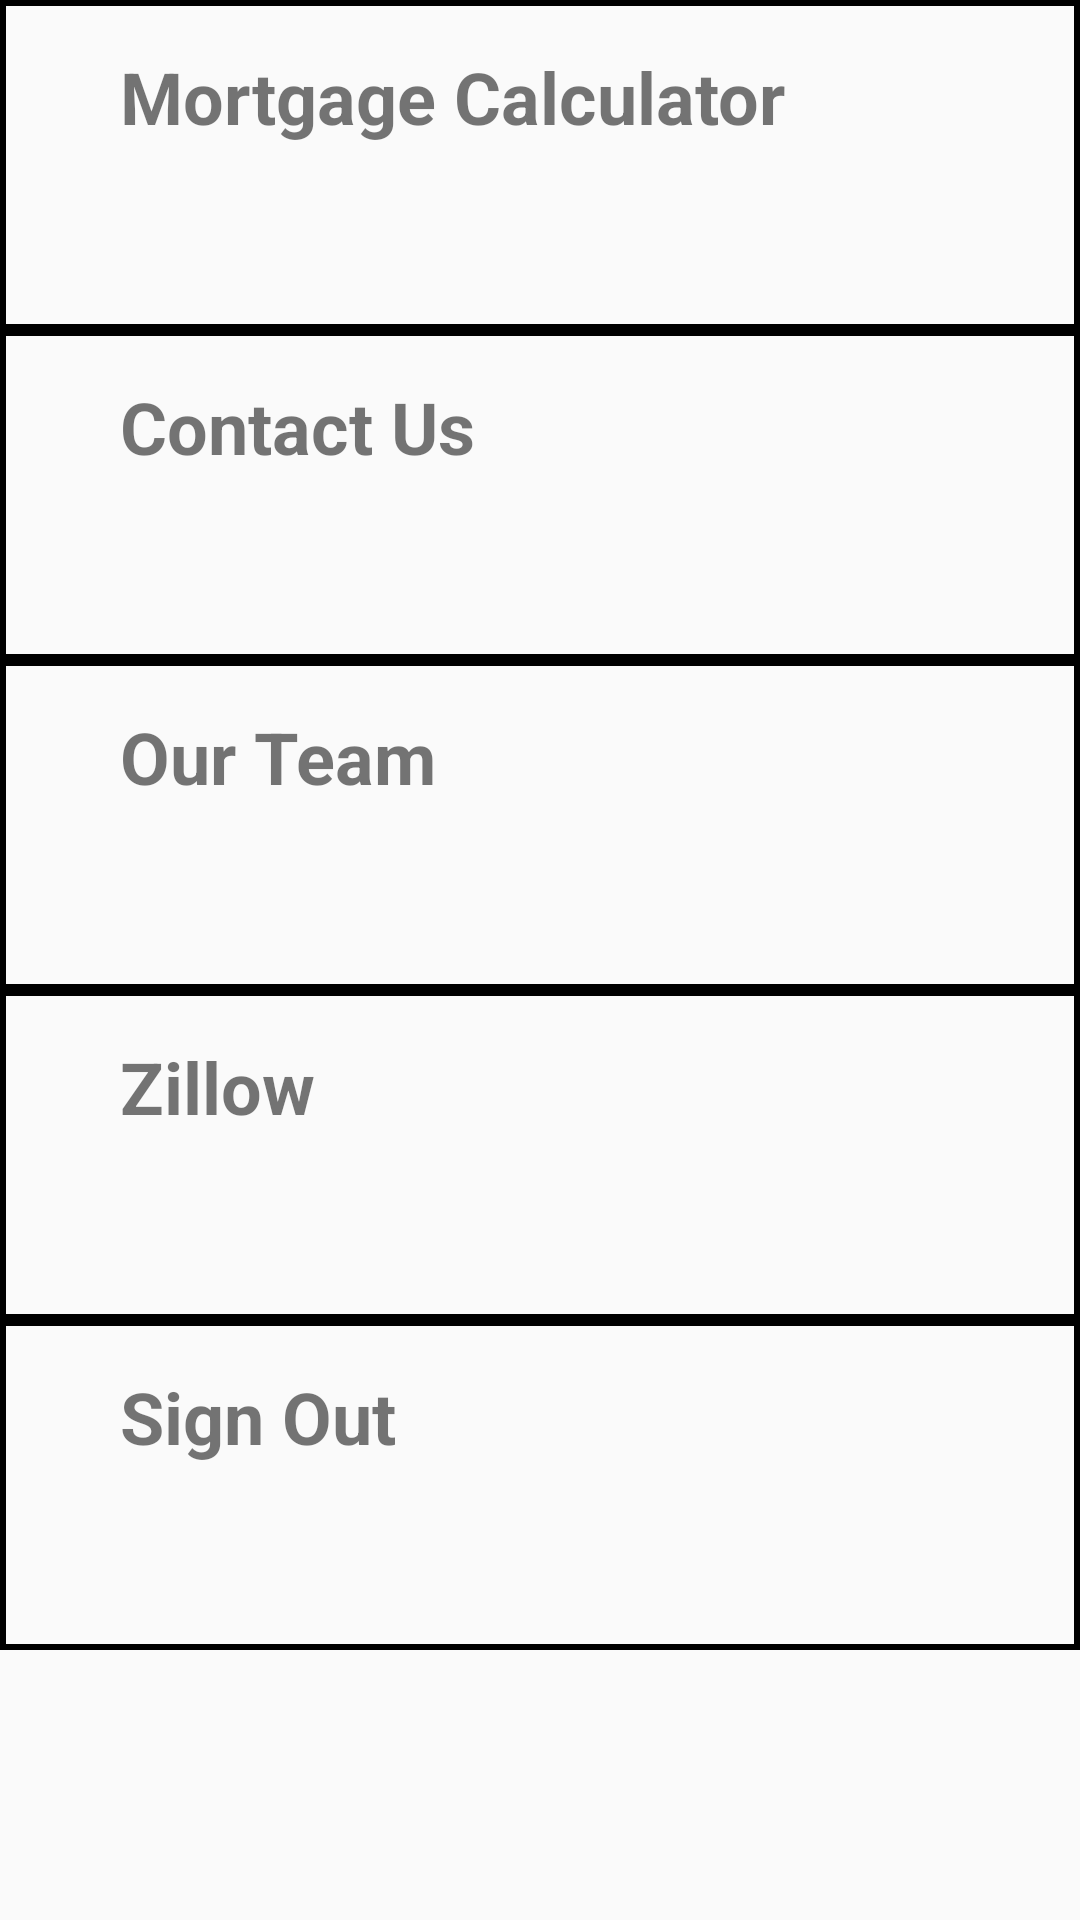

The Android layout XML behind this screen, and the referenced resources:
<!-- AndroidManifest.xml: application theme AppTheme -->
<!-- res/layout/fragment_more.xml -->
<?xml version="1.0" encoding="utf-8"?>
<ScrollView xmlns:android="http://schemas.android.com/apk/res/android"
    xmlns:app="http://schemas.android.com/apk/res-auto"
    xmlns:tools="http://schemas.android.com/tools"
    android:orientation="vertical"
    android:layout_width="match_parent"
    android:layout_height="match_parent"
    tools:context=".ui.more.MoreFragment">

    <LinearLayout
        android:layout_width="match_parent"
        android:layout_height="wrap_content"
        android:orientation="vertical" >

        <androidx.constraintlayout.widget.ConstraintLayout
            android:id="@+id/more_calculator_button"
            android:layout_width="match_parent"
            android:layout_height="110dp"
            android:background="@drawable/more_tile_border">

            <TextView
                android:id="@+id/more_calculator_text"
                android:layout_width="wrap_content"
                android:layout_height="wrap_content"
                android:layout_marginStart="40dp"
                android:layout_marginTop="16dp"
                android:text="@string/mortgage_calculator"
                android:textSize="24sp"
                android:textStyle="bold"
                app:layout_constraintStart_toStartOf="parent"
                app:layout_constraintTop_toTopOf="parent" />
        </androidx.constraintlayout.widget.ConstraintLayout>

        <androidx.constraintlayout.widget.ConstraintLayout
            android:id="@+id/more_contact_us_button"
            android:layout_width="match_parent"
            android:layout_height="110dp"
            android:background="@drawable/more_tile_border">

            <TextView
                android:id="@+id/more_contact_us_text"
                android:layout_width="wrap_content"
                android:layout_height="wrap_content"
                android:layout_marginStart="40dp"
                android:layout_marginTop="16dp"
                android:text="@string/contact_us"
                android:textSize="24sp"
                android:textStyle="bold"
                app:layout_constraintStart_toStartOf="parent"
                app:layout_constraintTop_toTopOf="parent" />
        </androidx.constraintlayout.widget.ConstraintLayout>

        <androidx.constraintlayout.widget.ConstraintLayout
            android:id="@+id/more_our_team_button"
            android:layout_width="match_parent"
            android:layout_height="110dp"
            android:background="@drawable/more_tile_border">

            <TextView
                android:id="@+id/more_our_team_text"
                android:layout_width="wrap_content"
                android:layout_height="wrap_content"
                android:layout_marginStart="40dp"
                android:layout_marginTop="16dp"
                android:text="@string/our_team"
                android:textSize="24sp"
                android:textStyle="bold"
                app:layout_constraintStart_toStartOf="parent"
                app:layout_constraintTop_toTopOf="parent" />
        </androidx.constraintlayout.widget.ConstraintLayout>

        <androidx.constraintlayout.widget.ConstraintLayout
            android:id="@+id/more_zillow_link_button"
            android:layout_width="match_parent"
            android:layout_height="110dp"
            android:background="@drawable/more_tile_border">

            <TextView
                android:id="@+id/more_zillow_link_text"
                android:layout_width="wrap_content"
                android:layout_height="wrap_content"
                android:layout_marginStart="40dp"
                android:layout_marginTop="16dp"
                android:text="@string/zillow"
                android:textSize="24sp"
                android:textStyle="bold"
                app:layout_constraintStart_toStartOf="parent"
                app:layout_constraintTop_toTopOf="parent" />
        </androidx.constraintlayout.widget.ConstraintLayout>

        <androidx.constraintlayout.widget.ConstraintLayout
            android:id="@+id/more_sign_out_button"
            android:layout_width="match_parent"
            android:layout_height="110dp"
            android:background="@drawable/more_tile_border">

            <TextView
                android:id="@+id/more_sign_out_text"
                android:layout_width="wrap_content"
                android:layout_height="wrap_content"
                android:layout_marginStart="40dp"
                android:layout_marginTop="16dp"
                android:text="@string/sign_out"
                android:textSize="24sp"
                android:textStyle="bold"
                app:layout_constraintStart_toStartOf="parent"
                app:layout_constraintTop_toTopOf="parent" />
        </androidx.constraintlayout.widget.ConstraintLayout>
    </LinearLayout>

    
    
    
    
    

</ScrollView>
<!-- resources referenced by this layout -->
<resources>
  <!-- drawable more_tile_border (drawable) -->
  <?xml version="1.0" encoding="utf-8"?>
  <layer-list xmlns:android="http://schemas.android.com/apk/res/android">
      <item>
          <shape android:shape="rectangle">
  
              <corners android:radius="0dp" />
              <stroke android:width="2dp" android:color="@android:color/black" />
          </shape>
      </item>
  </layer-list>
  <string name="contact_us">Contact Us</string>
  <string name="mortgage_calculator">Mortgage Calculator</string>
  <string name="our_team">Our Team</string>
  <string name="sign_out">Sign Out</string>
  <string name="zillow">Zillow</string>
  <style name="AppTheme" parent="Theme.AppCompat.Light.NoActionBar">
  
  
  
          <item name="colorPrimary">@color/colorPrimary</item>
          <item name="colorPrimaryDark">@color/colorPrimaryDark</item>
          <item name="colorAccent">@color/colorAccent</item>
      </style>
  <color name="colorPrimary">#1da1f2</color>
  <color name="colorPrimaryDark">#0288D1</color>
  <color name="colorAccent">#97dafe</color>
</resources>
